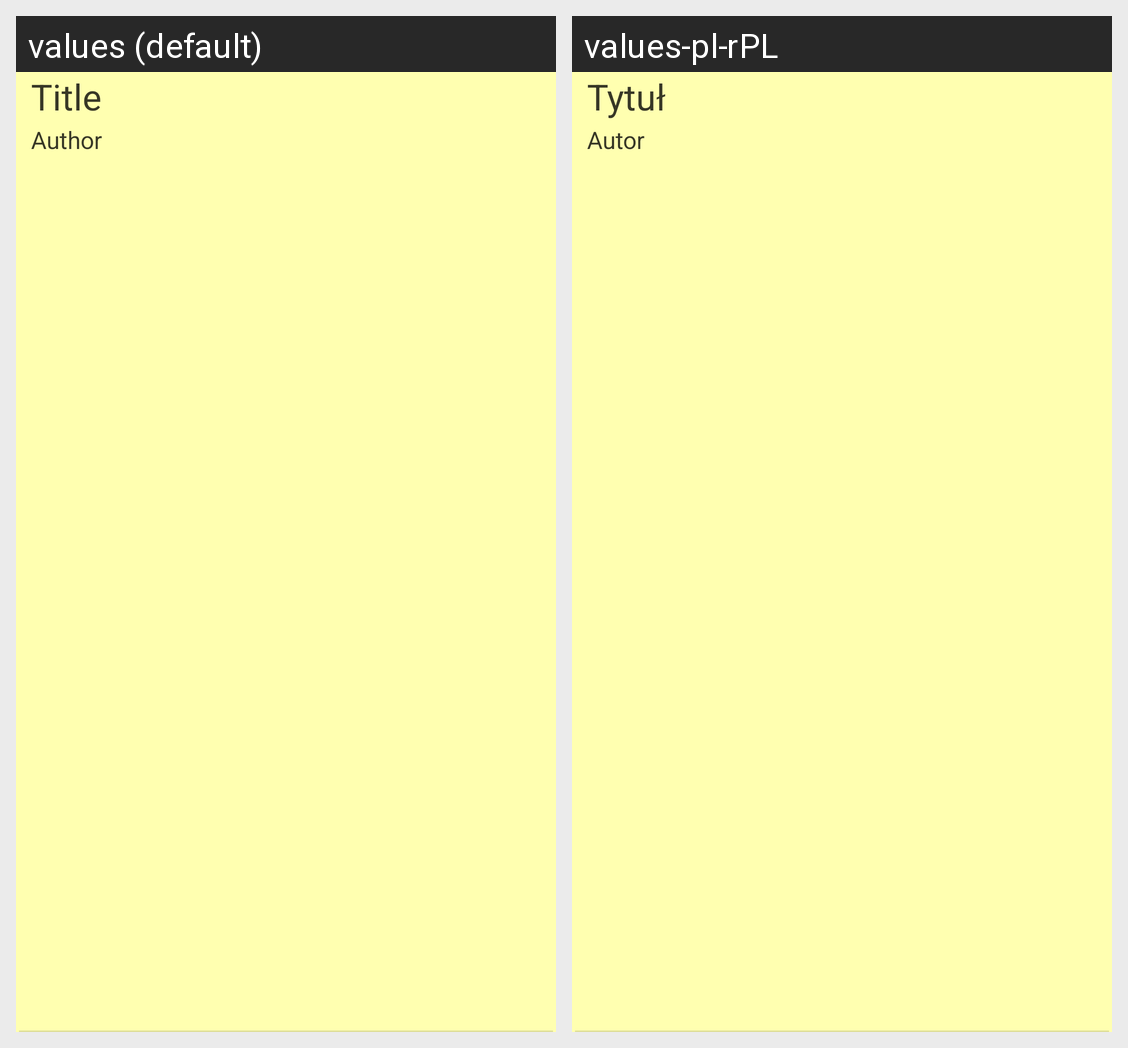

For this localized Android screen grid, give each drawn string resource with its value in every locale shown.
Android screen res/layout/book_list_item.xml rendered under 2 locales, left to right: values (default), values-pl-rPL. Device: Nexus 5 (rendered at 1080×1920; each locale shown at half size, 540×960, under a caption strip naming it); theme Theme.BookTracker.
Strings drawn on this screen, with the default value and each locale's value (text and hints the layout hard-codes, and strings that could not be matched under every locale, appear in the picture but are not listed):

book_title
  values: Title
  values-pl-rPL: Tytuł

book_author
  values: Author
  values-pl-rPL: Autor
